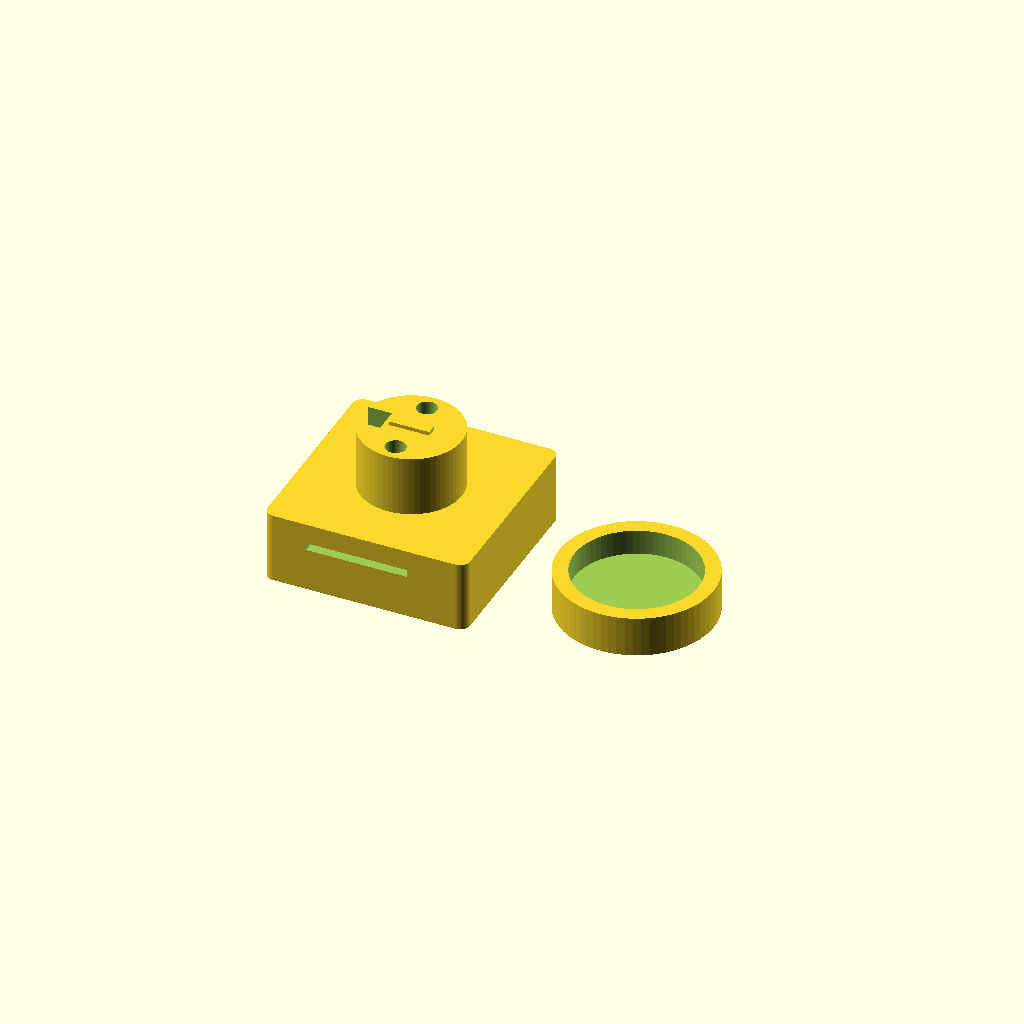
Cell 1: the model at its default parameters.
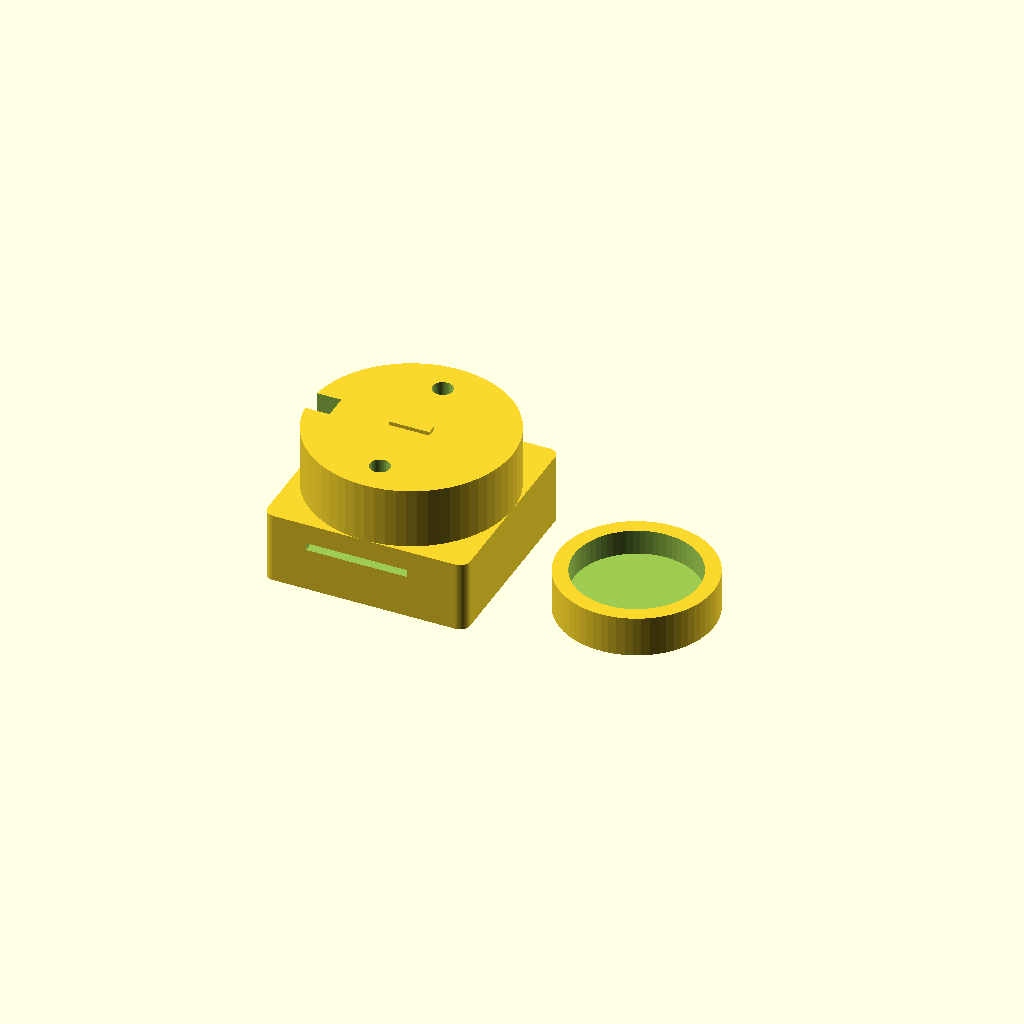
Cell 2 — begriplig_inner_dia set to 40, the other parameters unchanged.
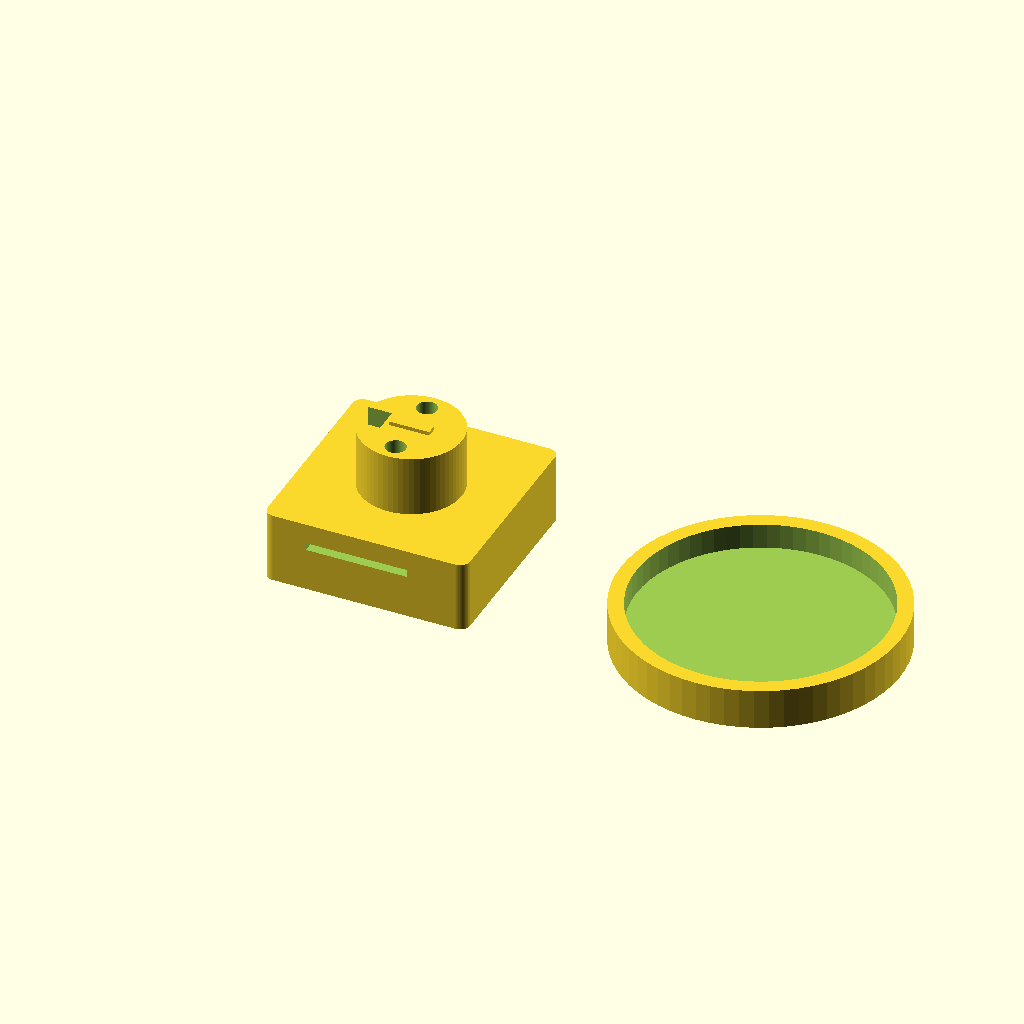
Cell 3: the same model with begriplig_outer_dia = 49.
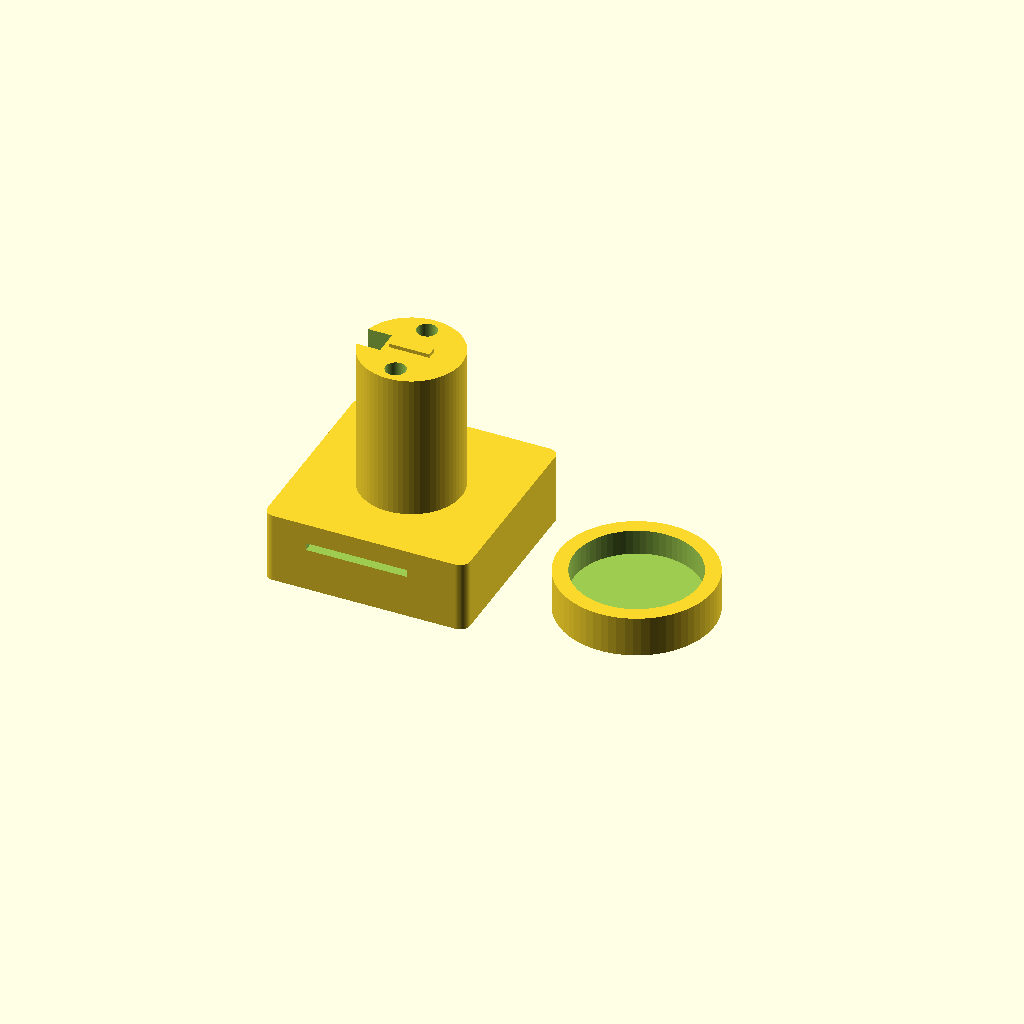
Cell 4 — begriplig_inner_height set to 34, the other parameters unchanged.
All cells are drawn from one camera (rotation 55°, 0°, 25°, orthographic, colour scheme Cornfield), so only the parameter changes between them.
Source of the model, Smart Home/SCAD/ikea_begriplig_neopixel_wemos_d1_stand.scad:
use <../../Various/SCAD/rounded_box.scad>

$fn = 64;

begriplig_inner_dia = 20;
begriplig_outer_dia = 24.5;
begriplig_inner_height = 17;
begriplig_mounting_screw_dia = 5;
begriplig_mounting_screw_offset = 4;
begriplig_mounting_screw_protrusion = 5;

mount_cylinder_z = begriplig_inner_height - 5;

base_size_x = 40;
base_size_y = base_size_x;
base_size_z = 14;

wall_thickness = 3;

wemos_d1_mini_x = 32;
wemos_d1_mini_y = 27;
wemos_d1_mini_z = 8;

wemos_support_x = 4.5;
wemos_support_z = 4;
wemos_support_y_1 = 20;
wemos_support_y_2 = 4.5;

additional_space_z = 2;

cable_channel_dia = 4;

ventilation_z = 1.5;

usb_x = 12;
usb_z = 7;

cap_overlap = 5;

// Assert that the set parameters are ok
assert(base_size_z - wall_thickness > wemos_d1_mini_z + additional_space_z, "Base z-height is not high enough to house the Wemos module");
assert(base_size_x - 2 * wall_thickness > wemos_d1_mini_x, "Base x-width is not wide enough to house the Wemos module");
assert(base_size_y - 2 * wall_thickness > wemos_d1_mini_y, "Base y-length is not long enough to house the Wemos module");

module usb_cutout() {
    rotate([90, 0, 90])
        translate([usb_z/2, 0, 0])
            hull() {
                cylinder(d = usb_z, h = 2 * wall_thickness);
                translate([usb_x - usb_z, 0, 0])
                    cylinder(d = usb_z, h = 2 * wall_thickness);
            }
}

module stand() {
    union() {
        difference() {
            
            // Create the basic stand shape
            union() {
                box_with_round_edges_3d([base_size_x, base_size_y, base_size_z]);
                translate([base_size_x/2, base_size_y/2, base_size_z]) {
                    cylinder(d = begriplig_inner_dia, h = mount_cylinder_z);
                    translate([0, 0, mount_cylinder_z])
                        cube([8, 2, 1.5], center=true);
                }
            }
            
            // Create cutout for the Wemos module
            translate([wall_thickness/2, (base_size_y - wemos_d1_mini_y)/2, -0.01])
                cube([wemos_d1_mini_x, wemos_d1_mini_y, wemos_d1_mini_z + additional_space_z]);
            
            // Create cable channels
            translate([base_size_x/2, base_size_y/2 + begriplig_inner_dia/3, -0.01])
                cylinder(d = cable_channel_dia, h = base_size_z + mount_cylinder_z + 0.02);
            translate([base_size_x/2, base_size_y/2 - begriplig_inner_dia/3, -0.01])
                cylinder(d = cable_channel_dia, h = base_size_z + mount_cylinder_z + 0.02);
            
            // Create notch for mounting screw
            translate([(base_size_x - begriplig_inner_dia)/2, base_size_y/2 - begriplig_mounting_screw_dia/2, base_size_z + begriplig_mounting_screw_offset + 0.01])
                cube([begriplig_mounting_screw_protrusion, begriplig_mounting_screw_dia, mount_cylinder_z - begriplig_mounting_screw_offset]);
         
            // Some ventilation slits
            translate([base_size_x/4 - 1.5, -base_size_y/2, wemos_d1_mini_z - ventilation_z + additional_space_z])
                cube([base_size_x/2, 2 * base_size_y, ventilation_z - 0.01]);
            
            // USB cutout
            translate([-wall_thickness/2, (base_size_y - usb_x)/2, wemos_d1_mini_z/2 - 1])
                usb_cutout();
        }
        
        // Add Wemos supports
        translate([wall_thickness/2, base_size_y/2 - wemos_support_y_1/2, wemos_d1_mini_z + additional_space_z - wemos_support_z])
            cube([wemos_support_x, wemos_support_y_1, wemos_support_z]);
        translate([wall_thickness/2 + wemos_d1_mini_x - wemos_support_x, (base_size_y - wemos_d1_mini_y)/2, wemos_d1_mini_z + additional_space_z - wemos_support_z])
            cube([wemos_support_x, wemos_support_y_2, wemos_support_z]);
        translate([wall_thickness/2 + wemos_d1_mini_x - wemos_support_x, (base_size_y - wemos_d1_mini_y)/2 + wemos_d1_mini_y - wemos_support_y_2, wemos_d1_mini_z + additional_space_z - wemos_support_z])
            cube([wemos_support_x, wemos_support_y_2, wemos_support_z]);
    }
}

module cap() {
    difference() {
        cylinder(d = begriplig_outer_dia + 2 * wall_thickness, h = wall_thickness + cap_overlap);
        translate([0, 0, wall_thickness + 0.01])
            cylinder(d = begriplig_outer_dia, h = cap_overlap);
    }
}


stand();

translate([base_size_x + begriplig_outer_dia, base_size_y/2, 0])
    cap();
Customizer parameters (derived from the source; name, type, default, range or options):
begriplig_inner_dia: number, default 20
begriplig_outer_dia: number, default 24.5
begriplig_inner_height: number, default 17
begriplig_mounting_screw_dia: number, default 5
begriplig_mounting_screw_offset: number, default 4
begriplig_mounting_screw_protrusion: number, default 5
base_size_x: number, default 40
base_size_z: number, default 14
wall_thickness: number, default 3
wemos_d1_mini_x: number, default 32
wemos_d1_mini_y: number, default 27
wemos_d1_mini_z: number, default 8
wemos_support_x: number, default 4.5
wemos_support_z: number, default 4
wemos_support_y_1: number, default 20
wemos_support_y_2: number, default 4.5
additional_space_z: number, default 2
cable_channel_dia: number, default 4
ventilation_z: number, default 1.5
usb_x: number, default 12
usb_z: number, default 7
cap_overlap: number, default 5
